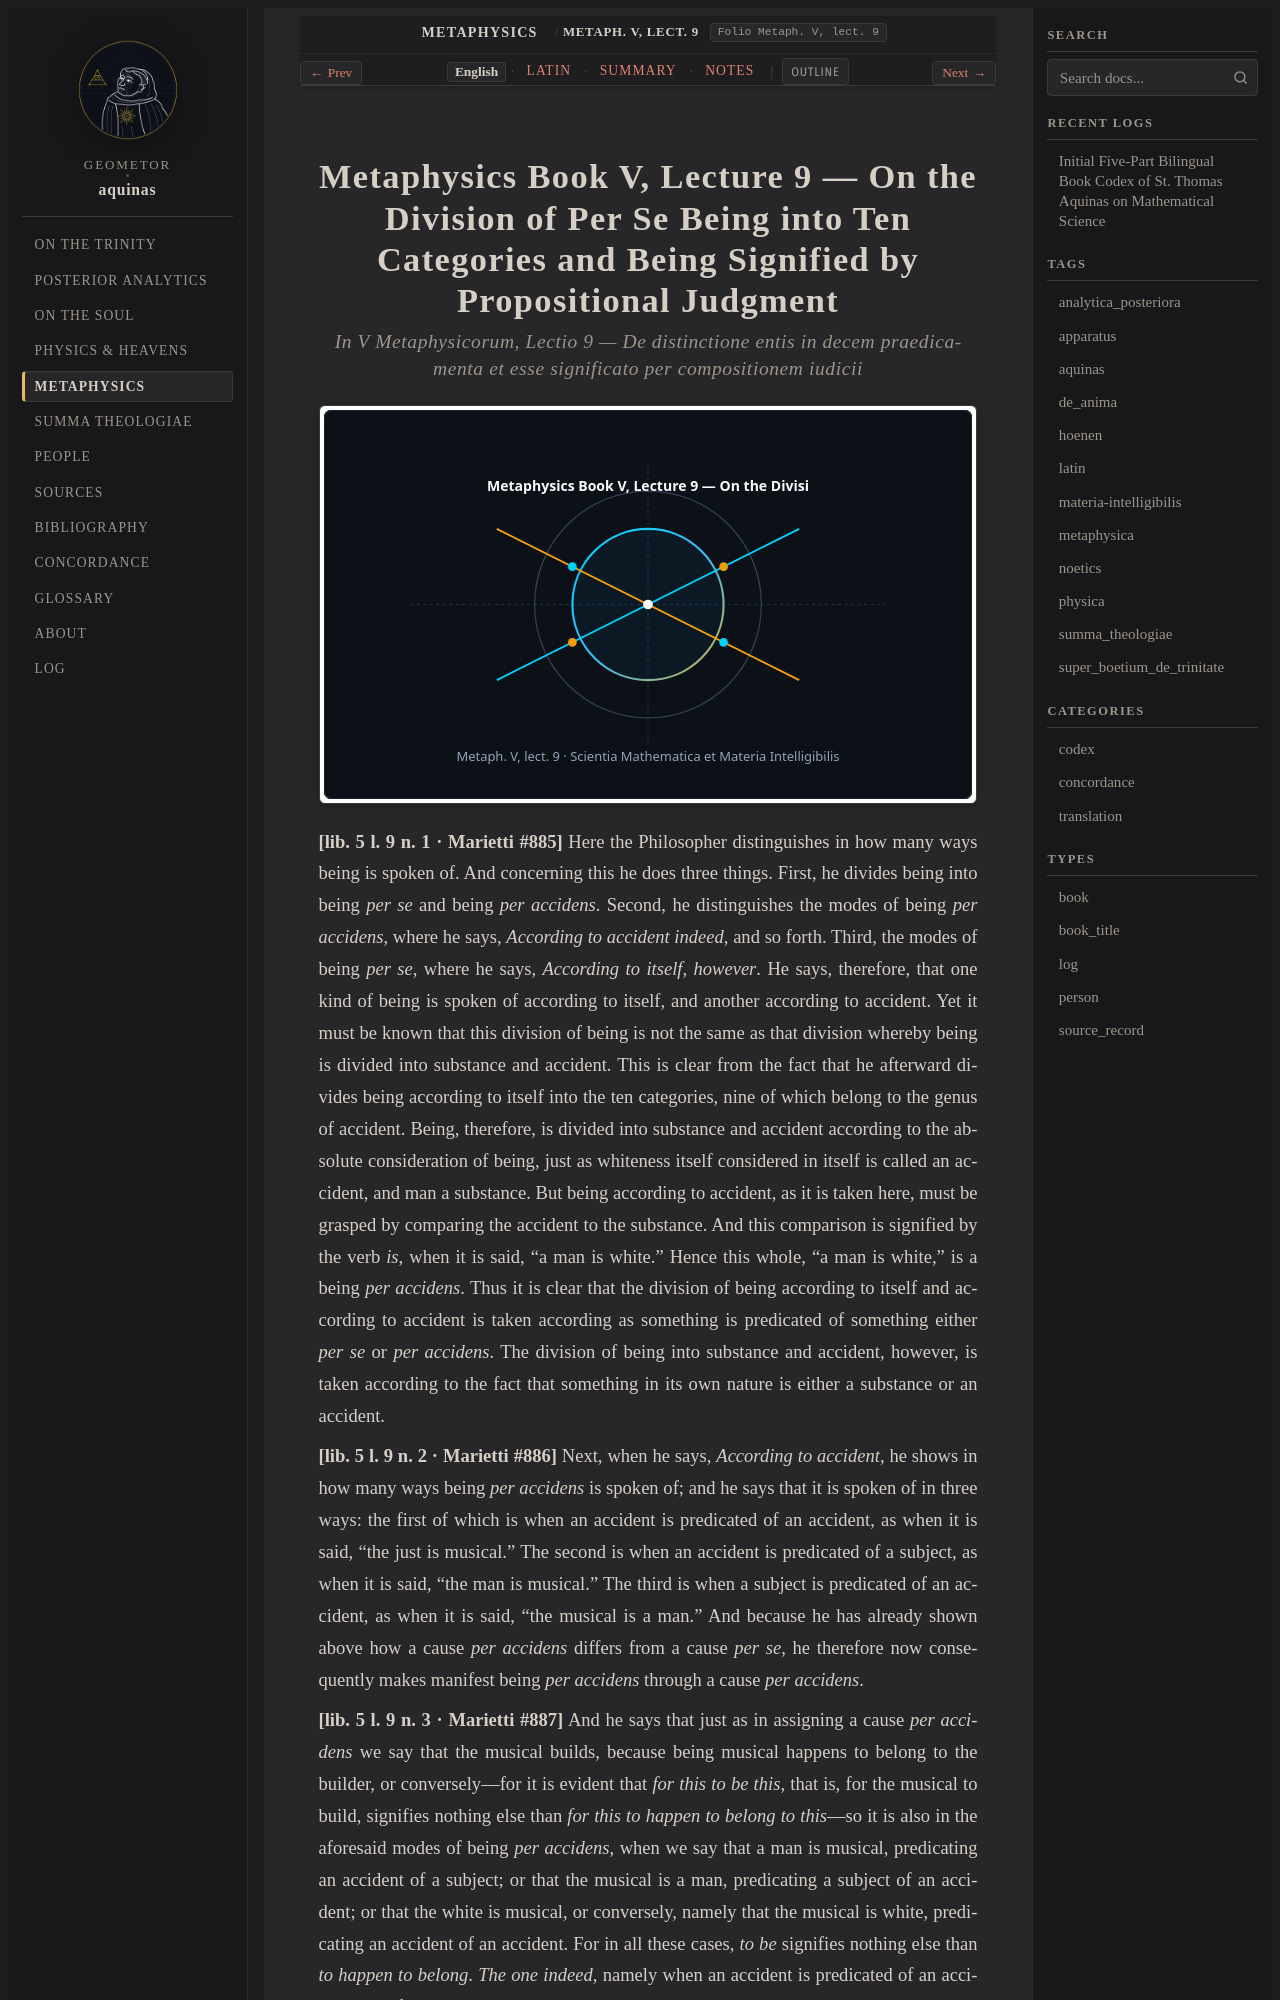

repository: geometor/aquinas · page: metaphysica/lect_01/index.html · generator: sphinx

:order: 1
:canonical_id: Metaph. V, lect. 9
:folio: Metaph. V, lect. 9
:title: On the Division of Per Se Being into Ten Categories and Being Signified by Propositional Judgment
:tags: aquinas, metaphysica
:tracks: English: index | Latin: la | Summary: summary | Notes: notes

.. _metaphysica-lect_01:
.. _metaphysica-lect_01-en:
.. _metaphysica-s1-en:
.. _pars-5-s1-en:
.. _pars-5-s1:
